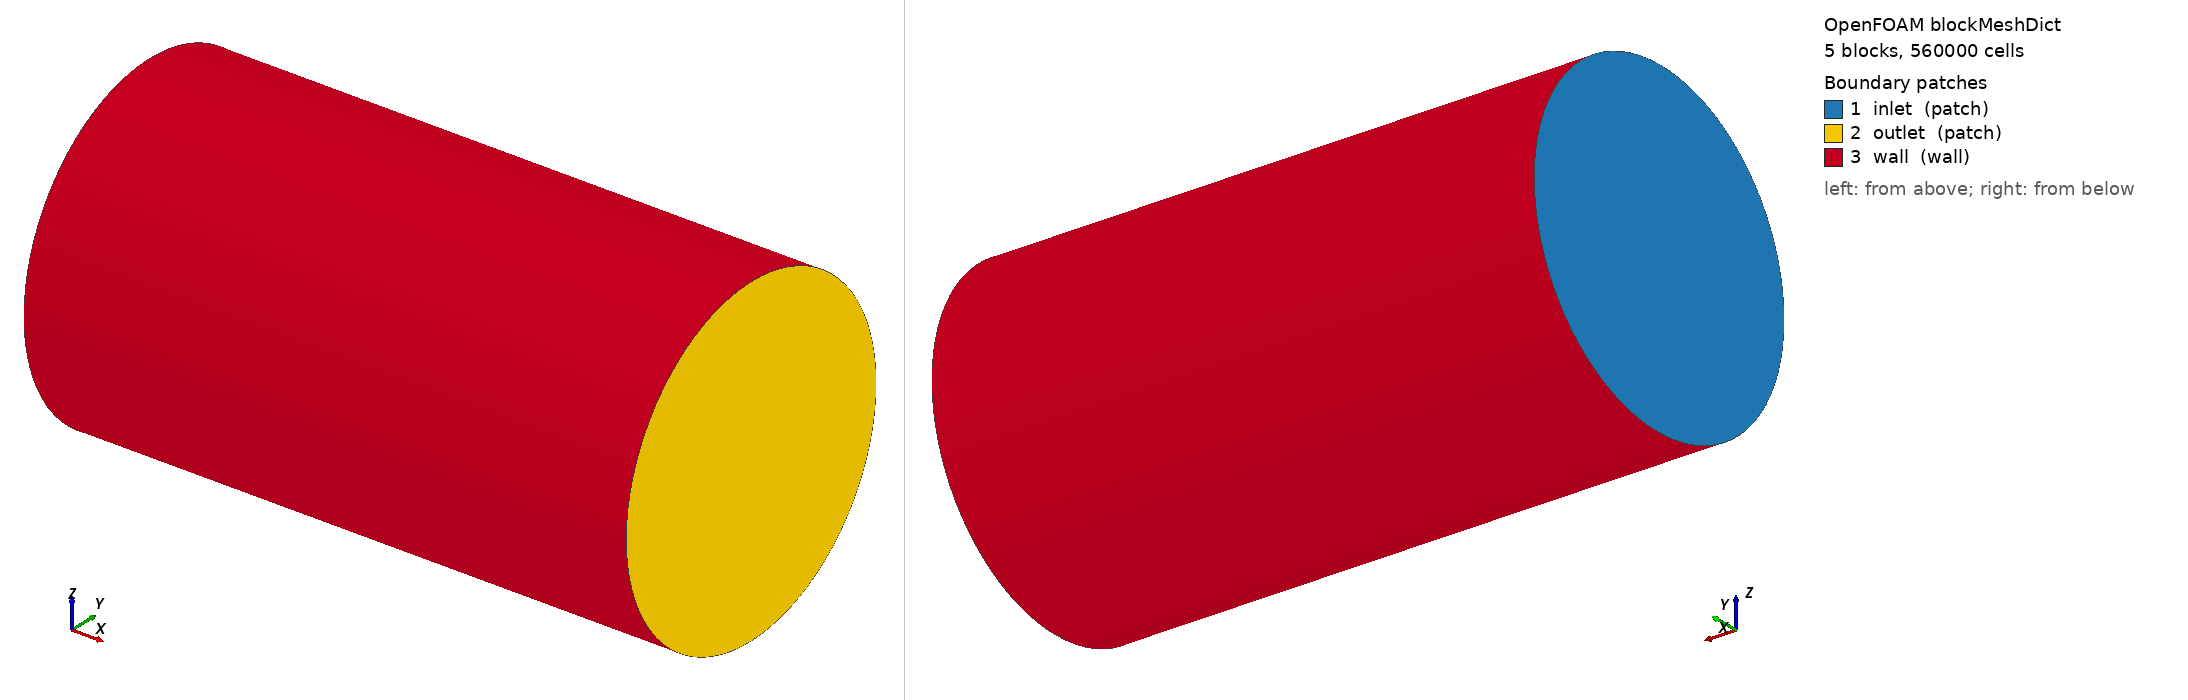

OpenFOAM case: the mesh blockMesh builds from blockMeshDict, 5 block(s), 560000 cells. Boundary patches (legend numbers): 1 inlet (patch), 2 outlet (patch), 3 wall (wall). Left view from above one corner, right view from below the opposite corner. Boundary conditions: 3 field file(s) under 0/; 3 of 3 drawn patches have an entry in a shipped field file.

=== system/blockMeshDict ===
// ************************************************************************* //


/*--------------------------------*- C++ -*----------------------------------*\
  =========                 |
  \\      /  F ield         | OpenFOAM: The Open Source CFD Toolbox
   \\    /   O peration     | Website:  https://openfoam.org
    \\  /    A nd           | Version:  6
     \\/     M anipulation  |
\*---------------------------------------------------------------------------*/
FoamFile
{
    version     2.0;
    format      ascii;
    class       dictionary;
    object      blockMeshDict;
}
// * * * * * * * * * * * * * * * * * * * * * * * * * * * * * * * * * * * * * //

convertToMeters 1;

// ---------------- GEOMETRY ----------------

drum_t     0.189;     // cylinder length
R          0.0515;    // cylinder radius
struc_por  0.4;       // structured core fraction
eps 0.001;

// ---------------- MESH --------------------

nx         200;       // axial cells
nr         30;        // radial cells
ns         20;        // structured core cells

// ------------------------------------------

core       #calc "$R*$struc_por";

wedgeAngle 45;
angleRad   #calc "degToRad($wedgeAngle)";
pos        #calc "$R*cos($angleRad)";

// axial positions
xlo        #calc "-$eps";
xhi        #calc "$drum_t + $eps";

// ************************************************************************* //
// Geometry
//
//              z
//              ↑
//
//         7 -------- 1
//         |          |
//         |  0----3  |
//         |  |    |  |
//         |  6----5  |
//         |          |
//         4 -------- 2
//
//                  → y
//
// x = xlo plane : 0-7
// x = xhi plane : 8-15
//
// ************************************************************************* //

vertices
(
    // inlet plane (x = xlo)

    ($xlo  $core   $core)                              // 0
    ($xlo  $pos    $pos)                               // 1
    ($xlo  $pos   #calc "-$pos")                       // 2
    ($xlo  $core  #calc "-$core")                      // 3

    ($xlo #calc "-$pos"   #calc "-$pos")               // 4
    ($xlo #calc "-$core"  #calc "-$core")              // 5
    ($xlo #calc "-$core"   $core)                      // 6
    ($xlo #calc "-$pos"    $pos)                       // 7


    // outlet plane (x = xhi)

    ($xhi  $core   $core)                              // 8
    ($xhi  $pos    $pos)                               // 9
    ($xhi  $pos   #calc "-$pos")                       // 10
    ($xhi  $core  #calc "-$core")                      // 11

    ($xhi #calc "-$pos"   #calc "-$pos")               // 12
    ($xhi #calc "-$core"  #calc "-$core")              // 13
    ($xhi #calc "-$core"   $core)                      // 14
    ($xhi #calc "-$pos"    $pos)                       // 15
);


blocks
(
    // outer ring blocks

    hex (1 0 3 2 9 8 11 10)
        ($nr $ns $nx)
        simpleGrading (6 1 1)

    hex (2 3 5 4 10 11 13 12)
        ($nr $ns $nx)
        simpleGrading (6 1 1)

    hex (4 5 6 7 12 13 14 15)
        ($nr $ns $nx)
        simpleGrading (6 1 1)

    hex (7 6 0 1 15 14 8 9)
        ($nr $ns $nx)
        simpleGrading (6 1 1)

    // center block

    hex (0 6 5 3 8 14 13 11)
        ($ns $ns $nx)
        simpleGrading (1 1 1)
);

edges
(
    // inlet arcs

    arc 1 2   ($xlo  $R   0)
    arc 2 4   ($xlo   0  #calc "-$R")
    arc 4 7   ($xlo #calc "-$R"   0)
    arc 7 1   ($xlo   0   $R)

    // outlet arcs

    arc 9 10  ($xhi  $R   0)
    arc 10 12 ($xhi   0  #calc "-$R")
    arc 12 15 ($xhi #calc "-$R"   0)
    arc 15 9  ($xhi   0   $R)
);

boundary
(
    inlet
    {
        type patch;

        faces
        (
            (1 0 3 2)
            (2 3 5 4)
            (4 5 6 7)
            (7 6 0 1)
            (0 6 5 3)
        );
    }


    outlet
    {
        type patch;

        faces
        (
            (9 8 11 10)
            (10 11 13 12)
            (12 13 14 15)
            (15 14 8 9)
            (8 14 13 11)
        );
    }


    wall
    {
        type wall;

        faces
        (
            (1 9 10 2)
            (2 10 12 4)
            (4 12 15 7)
            (7 15 9 1)
        );
    }
);

// ************************************************************************* //


=== system/controlDict ===
/*--------------------------------*- C++ -*----------------------------------*\
| =========                 |                                                 |
| \\      /  F ield         | OpenFOAM: The Open Source CFD Toolbox           |
|  \\    /   O peration     | Version:  1.6                                   |
|   \\  /    A nd           | Web:      www.OpenFOAM.org                      |
|    \\/     M anipulation  |                                                 |
\*---------------------------------------------------------------------------*/
FoamFile
{
    version     2.0;
    format      ascii;
    class       dictionary;
    location    "system";
    object      controlDict;
}
// * * * * * * * * * * * * * * * * * * * * * * * * * * * * * * * * * * * * * //

application     cfdemSolverRhoPimple;

startFrom       startTime;

startTime       0;

stopAt          endTime;

//endTime         1.0;
endTime         0.5;

deltaT          1e-5;

writeControl    adjustableRunTime;

writeInterval   0.1;

purgeWrite      0;

writeFormat     ascii;

writePrecision  6;

writeCompression uncompressed;

timeFormat      general;

timePrecision   6;

runTimeModifiable yes;

adjustTimeStep  no;


functions
{
    probes
    {
        type        probes;
        // Where to load it from
        functionObjectLibs ( "libsampling.so" );  
        // Name of the directory for probe data
        name        probes;
        probeLocations
        (
            (0.05 0.05 -0.499)
            (0.05 0.05 1.499)
        );

        // Fields to be probed
        fields ( p T);

        // Write at same frequency as fields
        writeControl   timeStep;//outputTime;
        writeInterval  1;
    }
}
// ************************************************************************* //


=== 0/U ===
/*--------------------------------*- C++ -*----------------------------------*\
| =========                 |                                                 |
| \\      /  F ield         | OpenFOAM: The Open Source CFD Toolbox           |
|  \\    /   O peration     | Version:  1.6                                   |
|   \\  /    A nd           | Web:      http://www.OpenFOAM.org               |
|    \\/     M anipulation  |                                                 |
\*---------------------------------------------------------------------------*/
FoamFile
{
    version     2.0;
    format      ascii;
    class       volVectorField;
    object      U;
}
// * * * * * * * * * * * * * * * * * * * * * * * * * * * * * * * * * * * * * //

dimensions      [0 1 -1 0 0 0 0];

internalField   uniform (0.1 0 0);

boundaryField
{

    wall
    {
        type            slip;
    }

    inlet
    {
        type zeroGradient;
    }

    outlet
    {
        type zeroGradient;
    }
}

// ************************************************************************* //


=== 0/alphat ===
/*--------------------------------*- C++ -*----------------------------------*\
| =========                 |                                                 |
| \\      /  F ield         | OpenFOAM: The Open Source CFD Toolbox           |
|  \\    /   O peration     |                                                 |
|   \\  /    A nd           |                                                 |
|    \\/     M anipulation  |                                                 |
\*---------------------------------------------------------------------------*/

FoamFile
{
    version     2.0;
    format      ascii;
    class       volScalarField;
    object      alphat;
}

dimensions      [1 -1 -1 0 0 0 0];

internalField   uniform 0;

boundaryField
{
    wall
    {
        type            calculated;
        value           uniform 0;
    }

    inlet
    {
        type            calculated;
        value           uniform 0;
    }

    outlet
    {
        type            calculated;
        value           uniform 0;
    }
}

// ************************************************************************* //


=== 0/p ===
/*--------------------------------*- C++ -*----------------------------------*\
| =========                 |                                                 |
| \\      /  F ield         | OpenFOAM: The Open Source CFD Toolbox           |
|  \\    /   O peration     | Version:  1.6                                   |
|   \\  /    A nd           | Web:      http://www.OpenFOAM.org               |
|    \\/     M anipulation  |                                                 |
\*---------------------------------------------------------------------------*/
FoamFile
{
    version     2.0;
    format      ascii;
    class       volScalarField;
    object      p;
}
// * * * * * * * * * * * * * * * * * * * * * * * * * * * * * * * * * * * * * //

dimensions      [1 -1 -2 0 0 0 0];

internalField uniform 101325;

boundaryField
{

    wall
    {
        type            zeroGradient;
    }

    inlet
    {
        type fixedValue;
        value uniform 101325.05;
    }
    outlet
    {
        type fixedValue;
        value uniform 101325;
    }
}

// ************************************************************************* //
